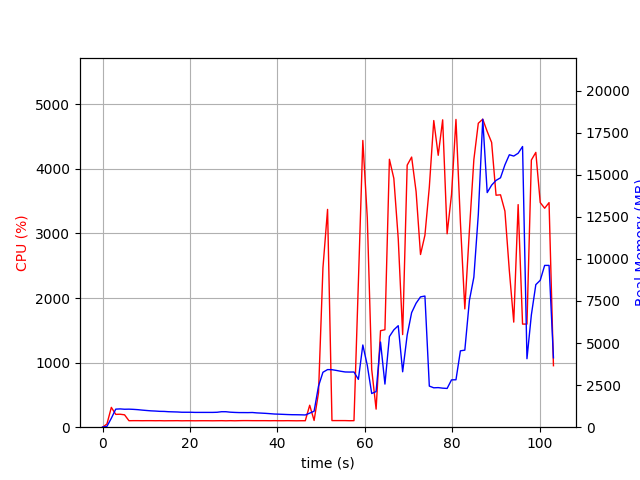

The data file committed next to this chart (first rows):
elapsed_time, nproc, cpu, mem_real, mem_virtual
3.4332275390625e-05, 1, 0.0, 8.68, 2205
1.006, 1, 49.7, 49.14, 646.1
2.013, 1, 306.9, 533.5, 4458
3.02, 1, 198.6, 1073, 5032
4.027, 1, 200.6, 1086, 5032
5.034, 1, 191.7, 1067, 5056
6.042, 1, 100.2, 1072, 5056
7.048, 1, 101.3, 1060, 5056
8.056, 1, 101.3, 1042, 5056
9.062, 1, 100.3, 1015, 5056
10.07, 1, 101.1, 992.6, 5056
11.08, 1, 101.1, 971.2, 5056
12.09, 1, 100.1, 959.1, 5056
13.1, 1, 101.1, 941.5, 5056
14.11, 1, 99.1, 937, 5056
15.12, 1, 100.2, 919.5, 5056
16.12, 1, 100.2, 911.6, 5056
17.13, 1, 101.1, 903.8, 5056
18.14, 1, 99.1, 888.6, 5056
19.15, 1, 100.2, 887.8, 5056
20.16, 1, 100.2, 887.8, 5056
21.17, 1, 99.2, 879.4, 5056
22.17, 1, 100.1, 879.4, 5056
23.18, 1, 100.2, 879.4, 5056
24.19, 1, 100.2, 879.4, 5056
25.2, 1, 99.2, 879.4, 5056
26.21, 1, 100.2, 887.4, 5056
27.22, 1, 101.0, 919.4, 5104
28.23, 1, 99.1, 919.3, 5104
29.23, 1, 101.1, 891.3, 5104
30.24, 1, 99.1, 877.9, 5104
31.25, 1, 101.1, 868.7, 5104
32.26, 1, 102.1, 868.3, 5104
33.27, 1, 102.1, 866.4, 5104
34.28, 1, 101.1, 872.8, 5104
35.29, 1, 101.0, 849.7, 5104
36.3, 1, 101.1, 837, 5104
37.31, 1, 101.1, 822.3, 5104
38.31, 1, 100.2, 803.7, 5104
39.32, 1, 101.2, 782.5, 5104
40.33, 1, 100.2, 773.5, 5104
41.34, 1, 100.1, 762.5, 5104
42.35, 1, 101.1, 751.1, 5104
43.36, 1, 100.1, 742.4, 5104
44.36, 1, 99.2, 740, 5104
45.37, 1, 100.2, 735, 5104
46.38, 1, 100.1, 726.9, 5104
47.39, 1, 340.3, 835.2, 5140
48.4, 1, 104.0, 950.7, 5432
49.41, 1, 535.0, 2445, 11866
50.42, 1, 2467, 3264, 11866
51.48, 1, 3372, 3422, 12101
52.48, 1, 102.3, 3417, 12101
53.49, 1, 102.3, 3372, 12101
54.5, 1, 102.3, 3322, 12101
55.5, 1, 102.2, 3281, 12101
56.51, 1, 100.3, 3276, 12101
57.52, 1, 101.3, 3279, 12101
58.53, 1, 2247, 2841, 12249
59.55, 1, 4440, 4884, 12354
... 43 more rows
